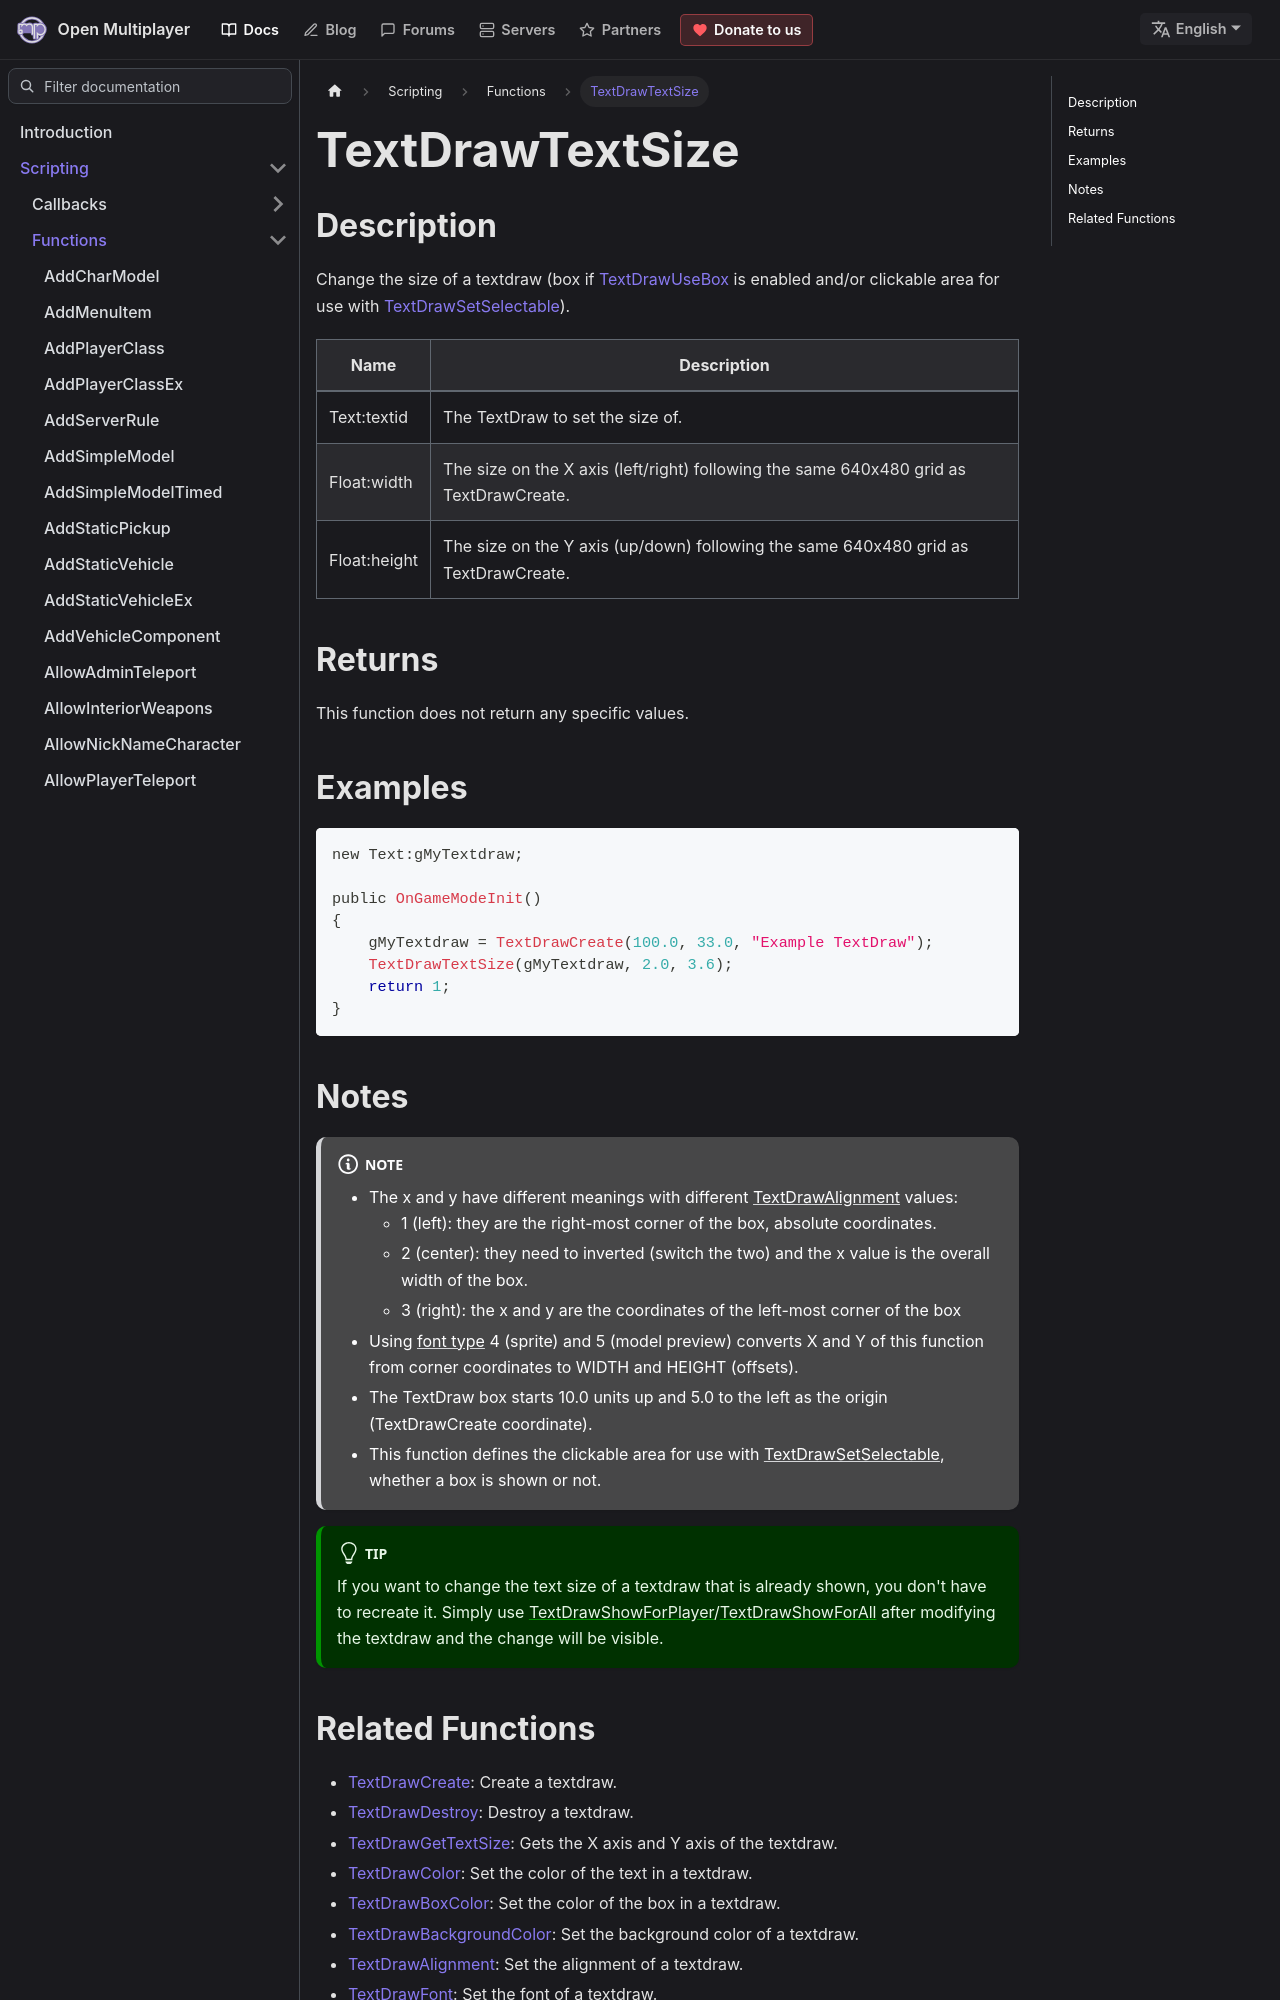

repository: openmultiplayer/web · page: docs/scripting/functions/TextDrawTextSize.html · generator: docusaurus

---
title: TextDrawTextSize
sidebar_label: TextDrawTextSize
description: Change the size of a textdraw (box if TextDrawUseBox is enabled and/or clickable area for use with TextDrawSetSelectable).
tags: ["textdraw"]
---

## Description

Change the size of a textdraw (box if [TextDrawUseBox](TextDrawUseBox) is enabled and/or clickable area for use with [TextDrawSetSelectable](TextDrawSetSelectable)).

| Name         | Description                                                                            |
| ------------ | -------------------------------------------------------------------------------------- |
| Text:textid  | The TextDraw to set the size of.                                                       |
| Float:width  | The size on the X axis (left/right) following the same 640x480 grid as TextDrawCreate. |
| Float:height | The size on the Y axis (up/down) following the same 640x480 grid as TextDrawCreate.    |

## Returns

This function does not return any specific values.

## Examples

```c
new Text:gMyTextdraw;

public OnGameModeInit()
{
    gMyTextdraw = TextDrawCreate(100.0, 33.0, "Example TextDraw");
    TextDrawTextSize(gMyTextdraw, 2.0, 3.6);
    return 1;
}
```

## Notes

:::note

- The x and y have different meanings with different [TextDrawAlignment](TextDrawAlignment) values:
  - 1 (left): they are the right-most corner of the box, absolute coordinates.
  - 2 (center): they need to inverted (switch the two) and the x value is the overall width of the box.
  - 3 (right): the x and y are the coordinates of the left-most corner of the box
- Using [font type](TextDrawFont) 4 (sprite) and 5 (model preview) converts X and Y of this function from corner coordinates to WIDTH and HEIGHT (offsets).
- The TextDraw box starts 10.0 units up and 5.0 to the left as the origin (TextDrawCreate coordinate).
- This function defines the clickable area for use with [TextDrawSetSelectable](TextDrawSetSelectable), whether a box is shown or not.

:::

:::tip

If you want to change the text size of a textdraw that is already shown, you don't have to recreate it. Simply use [TextDrawShowForPlayer](TextDrawShowForPlayer)/[TextDrawShowForAll](TextDrawShowForAll) after modifying the textdraw and the change will be visible.

:::
